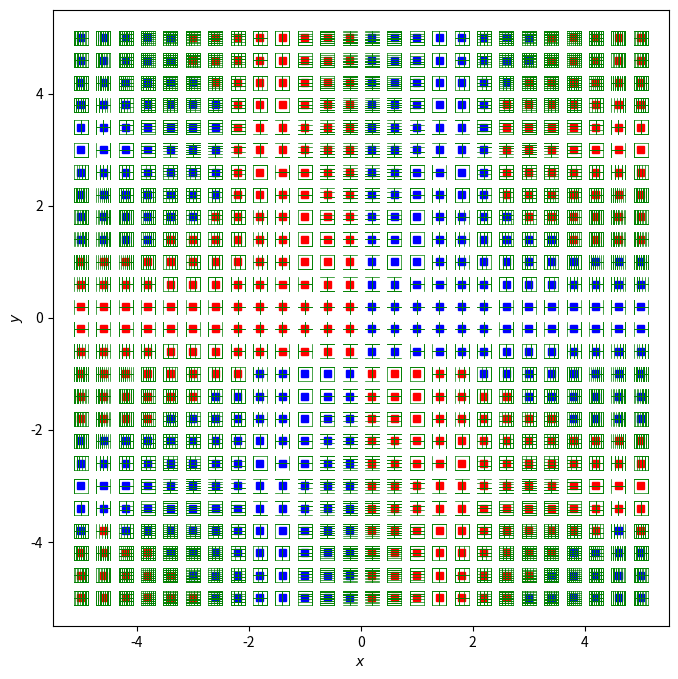

This chart was generated by the following Python code:
# Visualising 2-forms on R^2

# import modules
import timeit
import numpy as np
import matplotlib.pyplot as plt
from sympy import symbols, diff
from sympy.parsing.sympy_parser import parse_expr
from matplotlib.lines import Line2D
from matplotlib import cm
from matplotlib import patches as patch

# %%

# start the timer
start = timeit.default_timer()

'''

Find the mathematical expression of the 2-form, for correct magnitudes

'''



# define a function to replace input string to be 'python understood'
def format_eq(string):
    # replace all the x and y with xg and yg:
    string = string.replace('x', 'xg')
    string = string.replace('y', 'yg')
    string = string.replace('z', 'zg')
    # where there are special functions, replace them with library directions
    string = string.replace('pi', 'np.pi')
    string = string.replace('sqrt', 'np.sqrt')
    string = string.replace('sin', 'np.sin')
    string = string.replace('cos', 'np.cos')
    string = string.replace('tan', 'np.tan')
    string = string.replace('^', '**')
    string = string.replace('ln', 'np.log')        
    return string


# define a function that takes input string that is python understood and turn into vector components:
def eq_to_comps(string_x, string_y, xg, yg, u, v):
    global equation_x, equation_y
    # use this fucntion to replace given string to python understood equations:
    equation_x = format_eq(string_x)
    equation_y = format_eq(string_y)
    # use these to define the field:
    # also: check if equation equals zero, to then replace it with an array and not just 0:
    if equation_x == '0':
        u = np.zeros(np.shape(xg))
        v = eval(equation_y)
    elif equation_y == '0':
        u = eval(equation_x)
        v = np.zeros(np.shape(yg))
    elif equation_x and equation_y == '0':
        u = np.zeros(np.shape(xg))
        v = np.zeros(np.shape(yg))
    else:
        u = eval(equation_x)
        v = eval(equation_y)
    # return these
    return u, v


# define scale of the graph
L = 5
pt_den = 26   # number of points on each axis
a = 0.05  # linear scaling factor

# define x and y values
x = np.linspace(-L, L, pt_den)
y = np.linspace(-L, L, pt_den)

# create the grids
xg, yg = np.meshgrid(x, y)

# define an example vector field, now - from string, even initially
string_x = 'x*sin(y)'  # x component
string_y = 'y*cos(x)'  # y component

# to define a 2 from, need to perform the exterior derrivative on
# the given 1 form (vector field).
# To do this, seed to define partial derrivatives.
# to make it general, need to define it through derrivatives w.r.t. not
# already present coordinates.

# set the dimensionality
m = 2

# take the input strings and turn them into sympy expressions to be able to
# use sympy's partial differentiation
sympy_expr_x = parse_expr(string_x, evaluate=False)
sympy_expr_y = parse_expr(string_y, evaluate=False)
# for m > 2, need more components, and need these in 'expressions' too!

# define a sympy expression for string 0
sympy_expr_zero = parse_expr('0*x', evaluate=False)

# combine the 2 into a list:
expressions = np.array([sympy_expr_x, sympy_expr_y])

# set up an array to store derrivatives.
ext_ds = np.empty((m, m), dtype='object')

# use sympy partial derrivatives on these, as to get a 2-form on R2:
# need to differentiate each component w.r.t the coordinates that it's
# elementary 1 form does not contain.

# set up an array of coordinates that need to be used (in standard order)
coords = ['x', 'y']

# set up an array to store the results
# in 2D only dx^dy, in 3D (in order): dx^dy, dx^dz, dy^dz
result = np.empty((int((m-1)*m/2), 1), dtype='object')
for i in range(int((m-1)*m/2)):
    result[i] = str(result[i])

# loop over differentiating each, when differentiating w.r.t its coord, set to 0
for coord_index in range(len(coords)):
    # loop over differentiating each component:
    for comp_index in range(len(expressions)):
        # when equal set to 0, when not-differentiate:
        if comp_index == coord_index:
            ext_ds[comp_index, coord_index] = str(sympy_expr_zero)
        elif comp_index != coord_index:
            ext_ds[comp_index, coord_index] = str(diff(expressions[comp_index], coords[coord_index]))
        # change the signs for wedges in wrong order
        if comp_index < coord_index:
            ext_ds[comp_index, coord_index] = ' - (' + str(ext_ds[comp_index, coord_index]) + ')'
        elif comp_index > coord_index:
            ext_ds[comp_index, coord_index] = ' + ' + str(ext_ds[comp_index, coord_index])

'''
merge the results into a 2 form (for 2-form on R^2, the result is a single component (dx^xy))
do so by adding opposite elements along the diagonal ( / ) components of ext_ds
this  includes taking elemets with switched i and j
'''

# set up a variable to count pairs (pairs because we are forming 2 forms):
pair = 0

# loop over opposing elements (matching elementary 2-forms)
for i in range(1, m):
    for j in range(i):
        # initially clear the element from its Nonetype placeholder
        result[pair, 0] = ''
        # extract opposing elements
        temp = ext_ds[i, j]
        temp1 = ext_ds[j, i]
        # check these against zero entries:
        if (temp == '0') or (temp == '-(0)') or (temp == '0*x'):
            pass
        else:
            result[pair, 0] += temp
        if (temp1 == '0') or (temp1 == '-(0)') or (temp1 == '0*x'):
            pass
        else:
            result[pair, 0] += temp1
        # update the result row counter
        pair += 1


# return them for user to inspect, note- objects thereofre cant do so in var. explorer.
print('\n')
print(' the resulting 2 form is :')
print(result)
print('\n')
print('the matrix of derrivatives was:')
print(ext_ds)
print('\n')

# format string in each result row
for d in range(pair):
    # format the result to be 'python understood' to be able to use the eval()
    result[d, 0] = format_eq(result[d, 0])

# set up a vector to store the 2 form numerically, from xg and yg
form_2 = np.empty((len(result[:, 0]), pt_den, pt_den))    # Note - need pt_den m times.

# evaluate the expressions again:
for d in range(0, len(result[:, 0])):
    # numerical evaluation of the 2 form on R^2, at all defined grid points in R^2
    form_2[d, :, :] = eval(result[d, 0])  # Note, need : m times


'''

Define a stack vector field and wedge them

'''

# deifne a fucntion to check number parity
def parity(x):
    '''
    return True when number provided is even and False when it is odd. Checks
    integers only, and not arrays.
    '''
    if x % 2 == 1:
        result = False
    elif x % 2 == 0:
        result = True
    return result


# define function that sets the recursion constant for the loop to plot stacks
# pre-define the displacements from mid point needed
# c is the Truth value from parity (odd or even number n)
def G(s, n, c):
    if c == 0:
        return ((2*s + 1)/(2*(n-1)))
    else:
        return (s/(n-1))


# define a function that will complete all stack plotting:
def stack_plot(xg, yg, ax, u, v, s_max, L, pt_den, fract, arrows='True', orientation='mid', scale=1):
    global s_L
    # get axis lengths:
    x_len = len(xg[:, 0])
    y_len = len(yg[:, 0])
    
    # Scaling of axes and setting equal proportions circles look like circles
    ax.set_aspect('equal')
    ax_L = L + L/delta_factor
    ax.set_xlim(-ax_L, ax_L)
    ax.set_ylim(-ax_L, ax_L)
    
    # define an empty array of magnitudes, to then fill with integer rel. mags
    R_int = np.zeros(shape=((x_len), (y_len)))
    
    # #########################################################################
    # plot the initial quiver plot to work from
    # #########################################################################
    
    # plot the quiver plot on grid points if chosen in original function
    if arrows is True:
        ax.quiver(xg, yg, u, v, pivot=orientation, scale=scale, scale_units='xy')
    else:
        pass
    
    # #########################################################################
    # get variables needed for the initial, simplified stack plot
    # #########################################################################
    # find the arrow length corresponding to each point and store in mag array
    mag = np.sqrt(u**2 + v**2)
    # find direction of each arrow
    theta = np.arctan2(v, u)   # theta defined from positive x axis ccw
    
    # #########################################################################
    # use the the direction of arrows to define stack properties
    # #########################################################################
    
    # define length of sheet as a fraction of total graph scale
    sheet_L = L*fract
    # set up the max, total height of stack (along arrow)
    s_L = fract*L
    
    # #########################################################################
    # define the stacks based on geometrical arguments
    # to be perp. to arrow. shifted parallel to it, their density porp to mag
    # of the arrow and with an arrowhead on top.
    # #########################################################################
    # find the maximum magnitude for scaling
    max_size = np.max(mag)   # careful with singularities, else ---> nan
    
    # find the relative magnitude of vectors to maximum, as an array
    R = mag/max_size
    
    # define tigonometirc shifts
    I_sin = np.sin(theta)
    I_cos = np.cos(theta)
    
    # define the points that set out a line of the stack sheet (middle line)
    A_x = xg + (sheet_L/2)*np.sin(theta)
    A_y = yg - (sheet_L/2)*np.cos(theta)
    B_x = xg - (sheet_L/2)*np.sin(theta)
    B_y = yg + (sheet_L/2)*np.cos(theta)
    
    # loop over each arrow coordinate in x and y
    for i in range(x_len):
        for j in range(y_len):
            # define it for all magnitudes. Separately for odd and even corr. number of sheets:
            # Label each element with the number of stacks required: linear scaling
            for t in range(1, s_max+1):
                if (t-1)/s_max <= R[i, j] <= t/s_max:
                    R_int[i, j] = t
            # set a varible for current considered magnitude as it is reused
            # avoids extracting from R many times.
            n = R_int[i, j]
            
            # deal with even number of sheets from magnitudes:
            if parity(n) is True:
                # define a parameter to loop over in the recursion equation
                s = 0
                
                # Define the points for sheets required for the given magnitude
                # from these define all the needed lines and plot them
                while s <= 0.5*(n-2):  # maximum set by equations (documentation)
                    # define all the points for the 2 currently looped +- sheets in while loop
                    Ax1 = A_x[i, j] + G(s, n, 0)*s_L*I_cos[i, j]
                    Ay1 = A_y[i, j] + G(s, n, 0)*s_L*I_sin[i, j]
                    Bx1 = B_x[i, j] + G(s, n, 0)*s_L*I_cos[i, j]
                    By1 = B_y[i, j] + G(s, n, 0)*s_L*I_sin[i, j]
                    Ax2 = A_x[i, j] - G(s, n, 0)*s_L*I_cos[i, j]
                    Ay2 = A_y[i, j] - G(s, n, 0)*s_L*I_sin[i, j]
                    Bx2 = B_x[i, j] - G(s, n, 0)*s_L*I_cos[i, j]
                    By2 = B_y[i, j] - G(s, n, 0)*s_L*I_sin[i, j]
                    
                    # from these, define the 2 lines, for this run
                    ax.add_line(Line2D((Ax1, Bx1), (Ay1, By1), linewidth=0.5, color='green'))
                    ax.add_line(Line2D((Ax2, Bx2), (Ay2, By2), linewidth=0.7, color='green'))
                    
                    # update parameter to reapet and draw all needed arrows
                    s += 1
            # deal with the odd number of stacks:
            elif parity(n) is False:
                # Add the centre line for odd numbers of stacks
                ax.add_line(Line2D((A_x[i, j], B_x[i, j]), (A_y[i, j], B_y[i, j]), linewidth=0.7, color='green'))
                
                # then loop over the remaining lines as per the recursion formula:
                s = 1  # change the looping parametr to exclude already completed 0 (corr. to middle sheet here)
                
                # define all remaining sheets for the magnitude:
                while s <= 0.5*(n-1):  # maximum set by equations (documentation)
                    # define all the points for the current +- displacement in while loop
                    Ax1 = A_x[i, j] + G(s, n, 1)*s_L*I_cos[i, j]
                    Ay1 = A_y[i, j] + G(s, n, 1)*s_L*I_sin[i, j]
                    Bx1 = B_x[i, j] + G(s, n, 1)*s_L*I_cos[i, j]
                    By1 = B_y[i, j] + G(s, n, 1)*s_L*I_sin[i, j]
                    Ax2 = A_x[i, j] - G(s, n, 1)*s_L*I_cos[i, j]
                    Ay2 = A_y[i, j] - G(s, n, 1)*s_L*I_sin[i, j]
                    Bx2 = B_x[i, j] - G(s, n, 1)*s_L*I_cos[i, j]
                    By2 = B_y[i, j] - G(s, n, 1)*s_L*I_sin[i, j]
                    
                    # from these, define the 2 displaced lines
                    ax.add_line(Line2D((Ax1,Bx1),(Ay1,By1), linewidth=0.7, color='green'))
                    ax.add_line(Line2D((Ax2,Bx2),(Ay2,By2), linewidth=0.7, color='green'))
                    
                    # change the parameter to loop over all changes in displacement for current magnitude
                    s += 1


# evaluate the u and v given previously, with formating for them to be
# python understood
u = a* eval(format_eq(str(expressions[0])))
v = a* eval(format_eq(str(expressions[1])))

# set up a zero vector filed to plot x and y components as 2 separate fields:
zero_field = np.zeros(np.shape(xg))

# set up the delta_factor of additional axis space L/delta_factor gives extra space on axis
delta_factor = 10

# fraction of sheet length to graph length
fract = 0.05

# define the maximum number of stack to plot, dep. on magnitude
s_max = 10
    
# create a figure
fig = plt.figure(figsize=(8, 8))

# set up axis
ax = fig.gca()

# set up visuals - axis labels
ax.set_xlabel('$x$')
ax.set_ylabel('$y$')

# Scaling of axes and setting equal proportions circles look like circles
ax.set_aspect('equal')
ax_L = L + L/delta_factor
ax.set_xlim(-ax_L, ax_L)
ax.set_ylim(-ax_L, ax_L)

# plot the fields with desired parameters as specidfied above
# arrow params not needed as arrows arent plotted
stack_plot(xg, yg, ax, u, zero_field, s_max, L, pt_den, fract, False, 'mid', 1)
stack_plot(xg, yg, ax, zero_field, v, s_max, L, pt_den, fract, False, 'mid', 1)
# these fields are the original components

'''

using the magnitude of the 2-form component (dx^dy), define
direction by finding the total 2-form over that area and checkiong signs

'''

# integration is not needed, as grid is evenly spaced
# as form_2 is defined in terms of xg and yg that are the same as the ones used
# when defining stacks:
# determine the sign of the 2 form at each grid point
# based on put a coloured region inside the stack ; blue (-ve) or red (+ive)

# change the 2-form array to 0s 1s and (-1)s:
form_2_sgn = np.sign(form_2[0])  # as it is a 2_form on R^2, it only has one component, only select that one

# loop over all grid points
for i in range(len(xg[:, 0])):
    for j in range(len(yg[0, :])):
        # depending on sign, colour the area of the stack
        if form_2_sgn[i, j] == -1:
            rect1 = patch.Rectangle((xg[i, j] - s_L/4, yg[i, j] - s_L/4), s_L/2, s_L/2, color='blue')
            ax.add_patch(rect1)
        elif form_2_sgn[i, j] == 1:
            rect2 = patch.Rectangle((xg[i, j] - s_L/4, yg[i, j] - s_L/4), s_L/2, s_L/2, color='red')
            ax.add_patch(rect2)
        else:  # for when it is exacly equal to zero (just in case)
            print('ZERO!')


# can add a background colourmap to see between gridpoints by the following:
'''
cp = ax.contourf(xg, yg, form_2[0], cmap='bwr')
fig.colorbar(cp)
'''

# return time to run
stop = timeit.default_timer()
print('Time to run: ', stop - start)
